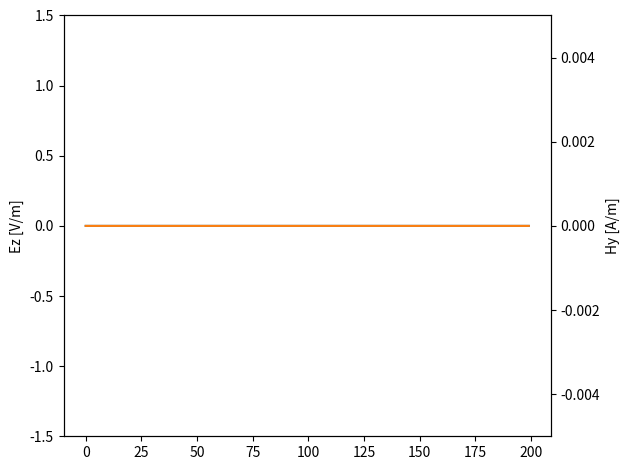

This figure's Python source:
import numpy as np
import matplotlib.pyplot as plt
from matplotlib.animation import FuncAnimation


N = 200
IMP_0 = 376.730313668
C_0 = 299792458
courant = 1.00
dx = 1
dt = courant * dx / C_0  # (dt / dx) * c == courant

Hy = np.zeros(N)
Ez = np.zeros(N)
x = np.arange(0, N, dx)

fig, ax1 = plt.subplots()
ax2 = ax1.twinx()
ax1.set_ylim([-1.5, 1.5])
ax2.set_ylim([-1 / 200, 1 / 200])
ax1.set_ylabel("Ez [V/m]")
ax2.set_ylabel("Hy [A/m]")
(lineE,) = ax1.plot(x, Ez, color="tab:blue")
(lineH,) = ax2.plot(x, Hy, color="tab:orange")
fig.tight_layout()


def step():
    global Hy, Ez
    for q in range(2000):
        print(q, q * dt)

        Hy += courant / IMP_0 * (np.roll(Ez, -1) - Ez)
        Hy[-1] = 0

        Ez += courant * IMP_0 * (Hy - np.roll(Hy, 1))
        Ez[0] = 0

        # hard-wired source
        Ez[100] = np.exp(-(((q - 30) / 10) ** 2))

        yield


def update_artists(frames):
    lineE.set_ydata(Ez)
    lineH.set_ydata(Hy)
    return (lineE, lineH)


FuncAnimation(fig, func=update_artists, frames=step, interval=10, blit=True)
plt.show()
